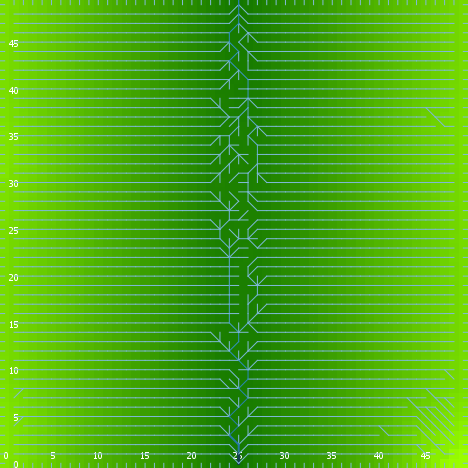

Values plotted in this chart, from the file beside it:
export-world data (NetLogo 6.0.4)
land_04_withSoilProperties.nlogo
05/10/2020 12:16:18:409 +0100
RANDOM STATE
0 0 -1727483681 285 0.4922753432362001 f…
GLOBALS
min-pxcor, max-pxcor, min-pycor, max-pycor, perspective, subject, nextIndex, directed-links, ticks, display-mode, elevationdistribution, elev_algorithm-style, elev_featureanglerange, elev_inversioniterations, elev_noise, elev_numdepressions, elev_numprotuberances, elev_numranges, elev_numrifts, elev_rangeaggregation, elev_rangeheight, elev_rangelength, elev_riftaggregation, elev_riftheight
0, 49, 0, 49, 0, nobody, 2600, "UNDIRECTED", -1, "terrain", [-7.008666217893083 -4.846047125390923 -…, "C#", 16.84, 1.627, 0.05263, 3, 3, 20, 86, 0.3389, 8.558, 2977, 0.812, -11.02
TURTLES
who, color, heading, xcor, ycor, shape, label, label-color, breed, hidden?, size, pen-size, pen-mode, numpoints
0, 97, 270, 0, 48, "line half", "", 9.9, {breed flowholders}, false, 1, 1, "up", 
1, 85, 156, 18, 28, "default", "", 9.9, {breed flowholders}, true, 1, 1, "up", 
2, 55, 12, 43, 27, "default", "", 9.9, {breed flowholders}, true, 1, 1, "up", 
3, 55, 255, 9, 36, "default", "", 9.9, {breed flowholders}, true, 1, 1, "up", 
4, 25, 259, 47, 3, "default", "", 9.9, {breed flowholders}, true, 1, 1, "up", 
5, 25, 202, 7, 48, "default", "", 9.9, {breed flowholders}, true, 1, 1, "up", 
6, 125, 46, 23, 46, "default", "", 9.9, {breed flowholders}, true, 1, 1, "up", 
7, 97, 270, 0, 40, "line half", "", 9.9, {breed flowholders}, false, 1, 1, "up", 
8, 55, 114, 33, 19, "default", "", 9.9, {breed flowholders}, true, 1, 1, "up", 
9, 65, 164, 2, 46, "default", "", 9.9, {breed flowholders}, true, 1, 1, "up", 
10, 55, 12, 42, 36, "default", "", 9.9, {breed flowholders}, true, 1, 1, "up", 
11, 25, 313, 33, 29, "default", "", 9.9, {breed flowholders}, true, 1, 1, "up", 
12, 125, 174, 11, 12, "default", "", 9.9, {breed flowholders}, true, 1, 1, "up", 
13, 85, 196, 45, 15, "default", "", 9.9, {breed flowholders}, true, 1, 1, "up", 
14, 35, 242, 15, 39, "default", "", 9.9, {breed flowholders}, true, 1, 1, "up", 
15, 95, 275, 46, 44, "default", "", 9.9, {breed flowholders}, true, 1, 1, "up", 
16, 55, 45, 16, 9, "default", "", 9.9, {breed flowholders}, true, 1, 1, "up", 
17, 75, 162, 17, 20, "default", "", 9.9, {breed flowholders}, true, 1, 1, "up", 
18, 125, 54, 22, 5, "default", "", 9.9, {breed flowholders}, true, 1, 1, "up", 
19, 95, 97, 21, 12, "default", "", 9.9, {breed flowholders}, true, 1, 1, "up", 
20, 15, 185, 34, 46, "default", "", 9.9, {breed flowholders}, true, 1, 1, "up", 
21, 135, 271, 32, 11, "default", "", 9.9, {breed flowholders}, true, 1, 1, "up", 
22, 25, 156, 44, 26, "default", "", 9.9, {breed flowholders}, true, 1, 1, "up", 
23, 135, 349, 41, 15, "default", "", 9.9, {breed flowholders}, true, 1, 1, "up", 
24, 65, 259, 36, 14, "default", "", 9.9, {breed flowholders}, true, 1, 1, "up", 
25, 115, 211, 45, 28, "default", "", 9.9, {breed flowholders}, true, 1, 1, "up", 
26, 25, 157, 15, 24, "default", "", 9.9, {breed flowholders}, true, 1, 1, "up", 
27, 105, 126, 4, 42, "default", "", 9.9, {breed flowholders}, true, 1, 1, "up", 
28, 135, 221, 46, 27, "default", "", 9.9, {breed flowholders}, true, 1, 1, "up", 
29, 125, 244, 30, 23, "default", "", 9.9, {breed flowholders}, true, 1, 1, "up", 
30, 75, 317, 48, 13, "default", "", 9.9, {breed flowholders}, true, 1, 1, "up", 
31, 45, 251, 42, 37, "default", "", 9.9, {breed flowholders}, true, 1, 1, "up", 
32, 75, 165, 23, 8, "default", "", 9.9, {breed flowholders}, true, 1, 1, "up", 
33, 135, 201, 33, 15, "default", "", 9.9, {breed flowholders}, true, 1, 1, "up", 
34, 25, 179, 28, 11, "default", "", 9.9, {breed flowholders}, true, 1, 1, "up", 
35, 75, 60, 42, 25, "default", "", 9.9, {breed flowholders}, true, 1, 1, "up", 
36, 75, 350, 6, 42, "default", "", 9.9, {breed flowholders}, true, 1, 1, "up", 
37, 95, 219, 25, 7, "default", "", 9.9, {breed flowholders}, true, 1, 1, "up", 
38, 125, 343, 4, 45, "default", "", 9.9, {breed flowholders}, true, 1, 1, "up", 
39, 125, 127, 4, 27, "default", "", 9.9, {breed flowholders}, true, 1, 1, "up", 
40, 115, 261, 20, 48, "default", "", 9.9, {breed flowholders}, true, 1, 1, "up", 
41, 65, 239, 2, 28, "default", "", 9.9, {breed flowholders}, true, 1, 1, "up", 
42, 105, 193, 11, 31, "default", "", 9.9, {breed flowholders}, true, 1, 1, "up", 
43, 97, 90, 49, 39, "line half", "", 9.9, {breed flowholders}, false, 1, 1, "up", 
44, 35, 208, 32, 1, "default", "", 9.9, {breed flowholders}, true, 1, 1, "up", 
45, 105, 178, 7, 2, "default", "", 9.9, {breed flowholders}, true, 1, 1, "up", 
46, 135, 85, 6, 40, "default", "", 9.9, {breed flowholders}, true, 1, 1, "up", 
47, 75, 285, 38, 23, "default", "", 9.9, {breed flowholders}, true, 1, 1, "up", 
48, 125, 198, 15, 36, "default", "", 9.9, {breed flowholders}, true, 1, 1, "up", 
49, 95, 340, 37, 1, "default", "", 9.9, {breed flowholders}, true, 1, 1, "up", 
50, 5, 246, 17, 4, "default", "", 9.9, {breed flowholders}, true, 1, 1, "up", 
... 10,079 more rows
